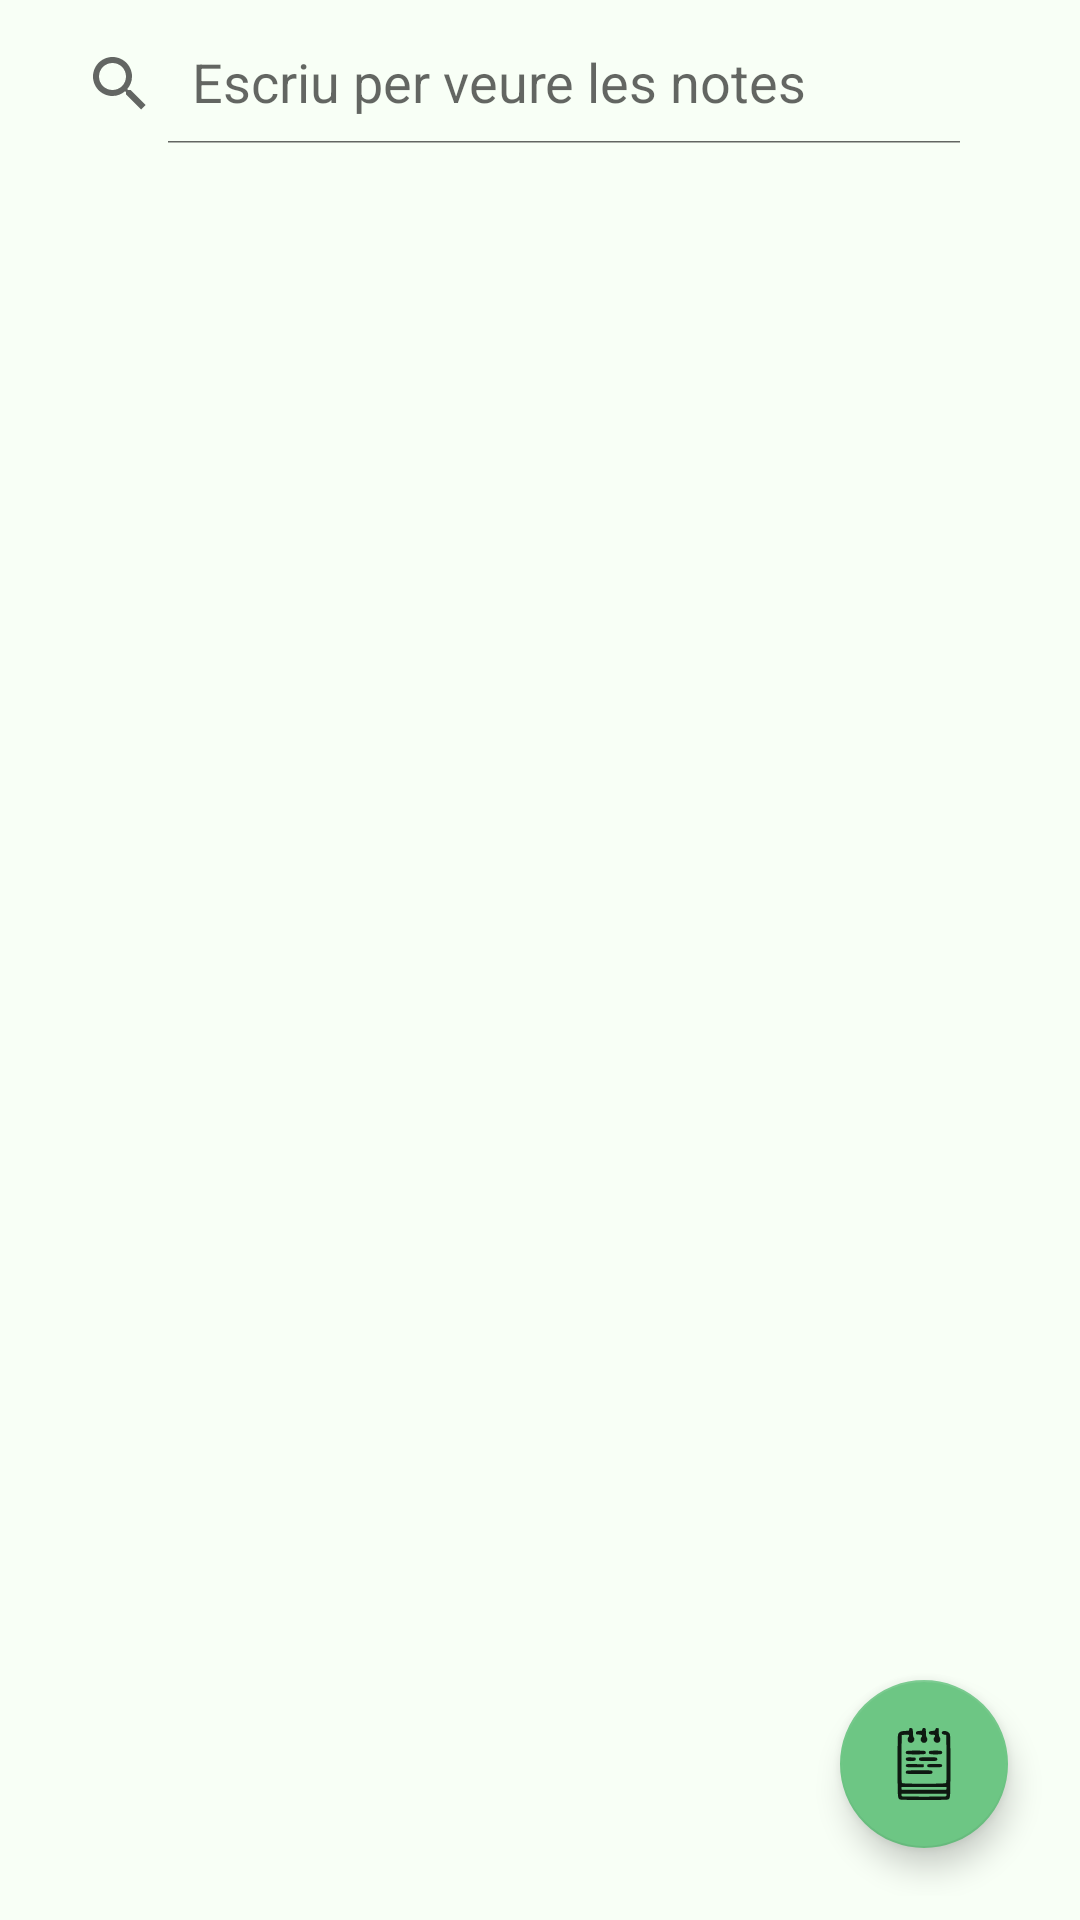

Write the Android layout XML for this screen, with the resource values it uses.
<!-- AndroidManifest.xml: application theme Theme.MyApplication2000 -->
<!-- res/layout/fragment_notes.xml -->
<?xml version="1.0" encoding="utf-8"?>
<FrameLayout xmlns:android="http://schemas.android.com/apk/res/android"
    xmlns:app="http://schemas.android.com/apk/res-auto"
    xmlns:tools="http://schemas.android.com/tools"
    android:layout_width="match_parent"
    android:layout_height="match_parent"
    android:layout_margin="5dp"
    android:padding="8dp"
    tools:context="NotesFragment"
    android:background="@color/purple_700">


    <com.google.android.material.floatingactionbutton.FloatingActionButton
        android:id="@+id/irANuevaNota"
        android:layout_width="wrap_content"
        android:layout_height="wrap_content"
        android:layout_gravity="bottom|end"
        android:layout_margin="16dp"
        
        app:backgroundTint="@color/teal_700"
        app:srcCompat="@drawable/ic_notes" />

    <LinearLayout
        android:layout_width="match_parent"
        android:layout_height="wrap_content"
        android:orientation="vertical">


        <androidx.appcompat.widget.SearchView
            android:id="@+id/searchView"
            android:layout_width="wrap_content"
            android:layout_height="40dp"
            android:layout_gravity="top"
            android:layout_margin="0dp"
            app:iconifiedByDefault="false"
            app:queryHint="Escriu per veure les notes"


            />


        <androidx.recyclerview.widget.RecyclerView
            android:id="@+id/recyclerView"
            android:layout_width="match_parent"
            android:layout_height="wrap_content"
            android:layout_margin="10dp"
            app:layoutManager="androidx.recyclerview.widget.GridLayoutManager"
            app:spanCount="2" />


    </LinearLayout>


</FrameLayout>
<!-- resources referenced by this layout -->
<resources>
  <color name="purple_700">#E4F8FFF5</color>
  <color name="teal_700">#6DC684</color>
  <!-- drawable ic_notes: vector/xml drawable (drawable, 3488 chars, omitted) -->
  <style name="Theme.MyApplication2000" parent="Theme.MaterialComponents.DayNight.DarkActionBar">
          
          <item name="colorPrimary">@color/purple_500</item>
          <item name="colorPrimaryVariant">@color/purple_700</item>
          <item name="colorOnPrimary">@color/white</item>
          
          <item name="colorSecondary">#B03DA329</item>
          <item name="colorSecondaryVariant">@color/teal_700</item>
          <item name="colorOnSecondary">@color/black</item>
          
          <item name="android:statusBarColor" tools:targetApi="l">@color/black</item>
                <item name="windowActionBar">false</item>
          <item name="windowNoTitle">true</item>
          <item name="android:banner">@drawable/ic_task_done_flat</item>
  
      </style>
  <color name="purple_500">#33974D</color>
  <color name="white">#FFFFFFFF</color>
  <color name="black">#DF000000</color>
  <!-- drawable ic_task_done_flat (drawable) -->
  <vector android:height="34dp" android:viewportHeight="64"
      android:viewportWidth="64" android:width="34dp" xmlns:android="http://schemas.android.com/apk/res/android">
      <path android:fillColor="#316CFF" android:pathData="M32,0c17.7,0 32,14.3 32,32S49.7,64 32,64S0,49.7 0,32S14.3,0 32,0z"/>
      <path android:fillColor="#444C63" android:pathData="M46,15h-4h-1H18c-1.1,0 -2,0.9 -2,2v34c0,1.1 0.9,2 2,2h28c1.1,0 2,-0.9 2,-2V17C48,15.9 47.1,15 46,15z"/>
      <path android:fillColor="#FFFFFF" android:pathData="M45,19v30c0,0.5 -0.5,1 -1,1H20c-0.5,0 -1,-0.5 -1,-1V19c0,-0.5 0.5,-1 1,-1h24C44.5,18 45,18.5 45,19z"/>
      <path android:fillColor="#29CE7F" android:pathData="M40,30l-11,10l-5,-5l2,-2l3,3l9,-8z"/>
      <path android:fillColor="#FFB533" android:pathData="M36,13c0,-2.4 -1.6,-4 -4,-4s-4,1.6 -4,4h-5v2v5h18v-5v-2H36zM32,14.5c-0.8,0 -1.5,-0.7 -1.5,-1.5c0,-0.8 0.7,-1.5 1.5,-1.5s1.5,0.7 1.5,1.5C33.5,13.8 32.8,14.5 32,14.5z"/>
      <path android:fillColor="#FFD05C" android:pathData="M23,17.2h18v2.8h-18z"/>
  </vector>
</resources>
